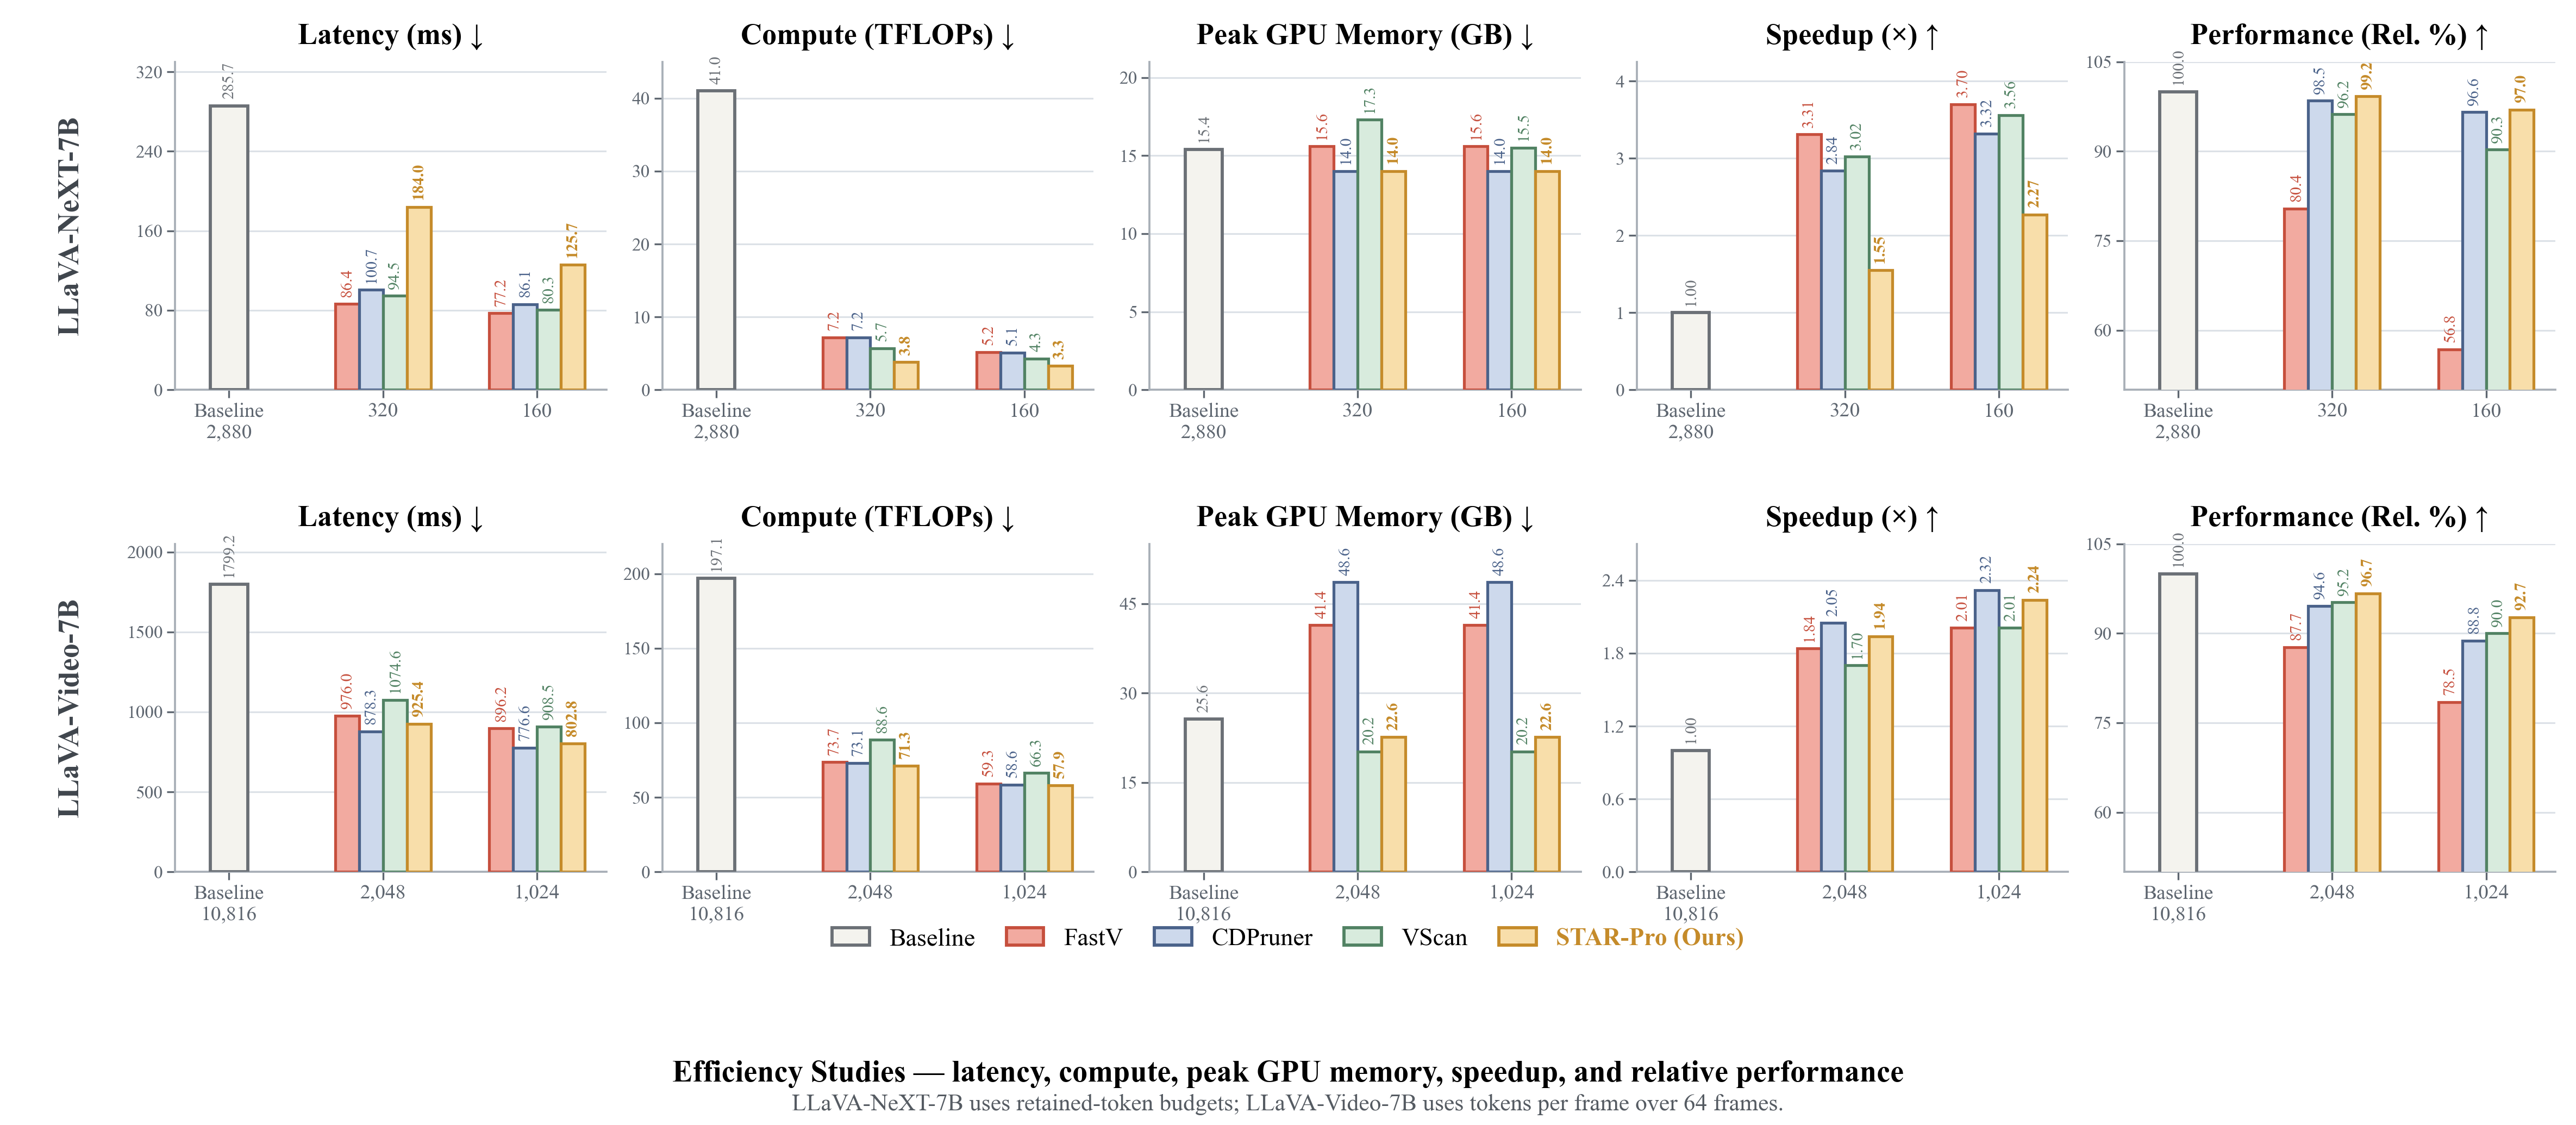

Python code for this plot:
"""Reproduce the two-row efficiency-study bar-chart matrix.

The source is a raster reference rather than a data table.  Values below were
transcribed where readable and visually estimated otherwise; replace them with
the original benchmark results before quantitative use.
"""

from __future__ import annotations

import argparse
from dataclasses import dataclass
from pathlib import Path

import matplotlib.pyplot as plt
import numpy as np
from matplotlib.patches import Patch
from matplotlib.ticker import MaxNLocator


@dataclass(frozen=True)
class Metric:
    title: str
    baseline: float
    groups: tuple[tuple[float, float, float, float], ...]
    ylim: tuple[float, float]
    decimals: int = 1


METHODS = ("FastV", "CDPruner", "VScan", "STAR-Pro (Ours)")
FACES = ("#F2AAA0", "#CDD9EC", "#D8EBDD", "#F8DEAA")
EDGES = ("#C64F3D", "#4A628A", "#518263", "#C58B2A")
BASE_FACE = "#F4F3EE"
BASE_EDGE = "#6B7076"
GRID = "#D9DEE5"


NEXT_METRICS = (
    Metric("Latency (ms) ↓", 285.7, ((86.4, 100.7, 94.5, 184.0), (77.2, 86.1, 80.3, 125.7)), (0, 330)),
    Metric("Compute (TFLOPs) ↓", 41.0, ((7.2, 7.2, 5.7, 3.8), (5.2, 5.1, 4.3, 3.3)), (0, 45)),
    Metric("Peak GPU Memory (GB) ↓", 15.4, ((15.6, 14.0, 17.3, 14.0), (15.6, 14.0, 15.5, 14.0)), (0, 21)),
    Metric("Speedup (×) ↑", 1.00, ((3.31, 2.84, 3.02, 1.55), (3.70, 3.32, 3.56, 2.27)), (0, 4.25), 2),
    Metric("Performance (Rel. %) ↑", 100.0, ((80.4, 98.5, 96.2, 99.2), (56.8, 96.6, 90.3, 97.0)), (50, 105)),
)


VIDEO_METRICS = (
    Metric("Latency (ms) ↓", 1799.2, ((976.0, 878.3, 1074.6, 925.4), (896.2, 776.6, 908.5, 802.8)), (0, 2050)),
    Metric("Compute (TFLOPs) ↓", 197.1, ((73.7, 73.1, 88.6, 71.3), (59.3, 58.6, 66.3, 57.9)), (0, 220)),
    Metric("Peak GPU Memory (GB) ↓", 25.6, ((41.4, 48.6, 20.2, 22.6), (41.4, 48.6, 20.2, 22.6)), (0, 55)),
    Metric("Speedup (×) ↑", 1.00, ((1.84, 2.05, 1.70, 1.94), (2.01, 2.32, 2.01, 2.24)), (0, 2.7), 2),
    Metric("Performance (Rel. %) ↑", 100.0, ((87.7, 94.6, 95.2, 96.7), (78.5, 88.8, 90.0, 92.7)), (50, 105)),
)


def paper_style() -> None:
    plt.rcParams.update(
        {
            "font.family": "serif",
            "font.serif": ["Times New Roman", "DejaVu Serif", "STIXGeneral"],
            "mathtext.fontset": "stix",
            "axes.titlesize": 13,
            "axes.titleweight": "bold",
            "axes.linewidth": 0.9,
            "xtick.labelsize": 9,
            "ytick.labelsize": 8,
            "xtick.direction": "out",
            "ytick.direction": "out",
            "figure.facecolor": "white",
            "savefig.facecolor": "white",
        }
    )


def value_text(value: float, decimals: int) -> str:
    if decimals == 2:
        return f"{value:.2f}"
    return f"{value:.1f}"


def draw_panel(
    ax: plt.Axes,
    metric: Metric,
    group_labels: tuple[str, str, str],
    row_label: str | None,
) -> None:
    width = 0.155
    offsets = np.array([-1.5, -0.5, 0.5, 1.5]) * width

    baseline_bar = ax.bar(
        [0],
        [metric.baseline],
        width=0.24,
        color=BASE_FACE,
        edgecolor=BASE_EDGE,
        linewidth=1.4,
        zorder=3,
    )[0]
    for group_index, values in enumerate(metric.groups, start=1):
        for method_index, value in enumerate(values):
            ax.bar(
                group_index + offsets[method_index],
                value,
                width=width,
                color=FACES[method_index],
                edgecolor=EDGES[method_index],
                linewidth=1.25,
                zorder=3,
            )
            ax.annotate(
                value_text(value, metric.decimals),
                xy=(group_index + offsets[method_index], value),
                xytext=(0, 3),
                textcoords="offset points",
                ha="center",
                va="bottom",
                rotation=90,
                fontsize=7.2,
                color=EDGES[method_index],
                fontweight="bold" if method_index == 3 else "normal",
                clip_on=False,
                zorder=5,
            )

    ax.annotate(
        value_text(metric.baseline, metric.decimals),
        xy=(baseline_bar.get_x() + baseline_bar.get_width() / 2, metric.baseline),
        xytext=(0, 3),
        textcoords="offset points",
        ha="center",
        va="bottom",
        rotation=90,
        fontsize=7.2,
        color=BASE_EDGE,
        clip_on=False,
    )

    ax.set_title(metric.title, pad=8)
    ax.set_xlim(-0.35, 2.45)
    ax.set_ylim(*metric.ylim)
    ax.set_xticks([0, 1, 2], group_labels)
    ax.yaxis.set_major_locator(MaxNLocator(nbins=5))
    ax.grid(axis="y", color=GRID, linewidth=0.75, alpha=0.9)
    ax.set_axisbelow(True)
    ax.spines["top"].set_visible(False)
    ax.spines["right"].set_visible(False)
    ax.spines["left"].set_color("#A8AFB7")
    ax.spines["bottom"].set_color("#A8AFB7")
    ax.tick_params(colors="#5E6670", pad=2)

    if row_label:
        ax.text(
            -0.24,
            0.50,
            row_label,
            transform=ax.transAxes,
            rotation=90,
            ha="center",
            va="center",
            fontsize=13,
            fontweight="bold",
            color="#3F454C",
        )


def create_figure() -> plt.Figure:
    paper_style()
    fig, axes = plt.subplots(2, 5, figsize=(15.8, 6.9), dpi=170)
    fig.subplots_adjust(left=0.068, right=0.992, top=0.945, bottom=0.225,
                        wspace=0.13, hspace=0.47)

    next_labels = ("Baseline\n2,880", "320", "160")
    video_labels = ("Baseline\n10,816", "2,048", "1,024")
    for col, metric in enumerate(NEXT_METRICS):
        draw_panel(axes[0, col], metric, next_labels,
                   "LLaVA-NeXT-7B" if col == 0 else None)
    for col, metric in enumerate(VIDEO_METRICS):
        draw_panel(axes[1, col], metric, video_labels,
                   "LLaVA-Video-7B" if col == 0 else None)

    legend_handles = [
        Patch(facecolor=BASE_FACE, edgecolor=BASE_EDGE, linewidth=1.4, label="Baseline"),
        *[
            Patch(facecolor=face, edgecolor=edge, linewidth=1.4, label=method)
            for face, edge, method in zip(FACES, EDGES, METHODS)
        ],
    ]
    legend = fig.legend(
        handles=legend_handles,
        loc="lower center",
        bbox_to_anchor=(0.5, 0.135),
        ncol=5,
        frameon=False,
        fontsize=11,
        handlelength=1.5,
        columnspacing=1.25,
    )
    legend.get_texts()[-1].set_color(EDGES[-1])
    legend.get_texts()[-1].set_fontweight("bold")

    fig.text(
        0.5,
        0.045,
        "Efficiency Studies — latency, compute, peak GPU memory, speedup, and relative performance",
        ha="center",
        va="center",
        fontsize=13.5,
        fontweight="bold",
    )
    fig.text(
        0.5,
        0.018,
        "LLaVA-NeXT-7B uses retained-token budgets; LLaVA-Video-7B uses tokens per frame over 64 frames.",
        ha="center",
        va="center",
        fontsize=10.5,
        color="#555B62",
    )
    return fig


def main() -> None:
    parser = argparse.ArgumentParser(description=__doc__)
    parser.add_argument("--output-dir", type=Path,
                        default=Path(__file__).resolve().parent)
    parser.add_argument("--dpi", type=int, default=300)
    args = parser.parse_args()
    args.output_dir.mkdir(parents=True, exist_ok=True)

    fig = create_figure()
    stem = "efficiency_studies"
    fig.savefig(args.output_dir / f"{stem}.png", dpi=args.dpi)
    fig.savefig(args.output_dir / f"{stem}.svg")
    fig.savefig(args.output_dir / f"{stem}.pdf")
    plt.close(fig)


if __name__ == "__main__":
    main()
